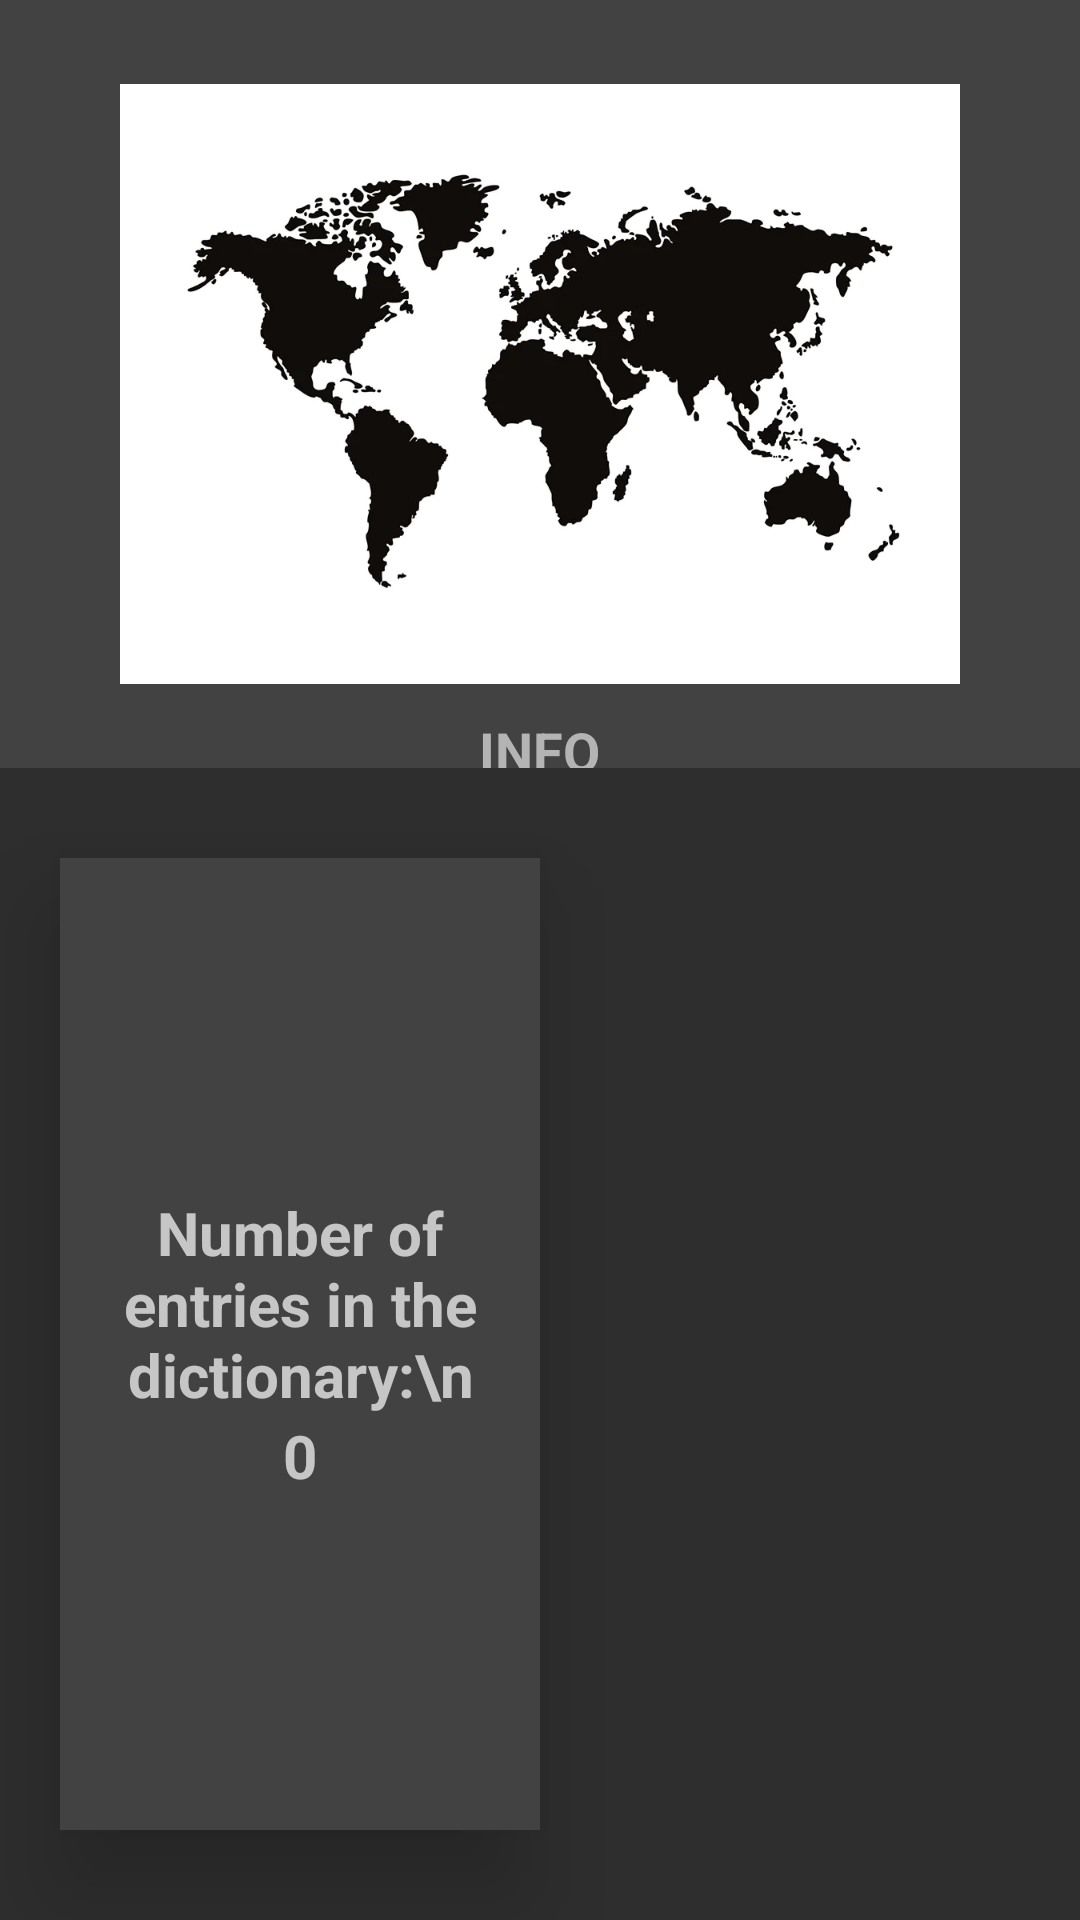

Produce the Android XML layout that renders to this screen, including the resource entries it uses.
<!-- AndroidManifest.xml: activity theme AppTheme -->
<!-- res/layout/activity_info.xml -->
<?xml version="1.0" encoding="utf-8"?>
<LinearLayout xmlns:android="http://schemas.android.com/apk/res/android"
    xmlns:app="http://schemas.android.com/apk/res-auto"
    xmlns:tools="http://schemas.android.com/tools"
    android:layout_width="match_parent"
    android:orientation="vertical"
    android:weightSum="5"
    android:layout_height="match_parent"
    tools:context=".info.InfoActivity">
    
    <RelativeLayout
        android:background="#424242"
        android:layout_width="match_parent"
        android:layout_height="0dp"
        android:layout_weight="2">
        <ImageView
            android:id="@+id/imageInfo"
            android:src="@drawable/info_image"
            android:layout_centerInParent="true"
            android:layout_width="300dp"
            android:layout_height="200dp"
            android:contentDescription="TODO" />
        <TextView
            android:layout_width="wrap_content"
            android:layout_height="wrap_content"
            android:text="@string/info"
            android:textColor="#b4b4b4"
            android:layout_centerHorizontal="true"
            android:textSize="18sp"
            android:textStyle="bold"
            android:layout_marginTop="10dp"
            android:layout_below="@+id/imageInfo"/>
    </RelativeLayout>
    
    <GridLayout
        android:background="#2e2e2e"
        android:layout_width="match_parent"
        android:layout_height="0dp"
        android:rowCount="1"
        android:columnCount="2"
        android:layout_weight="3">

        <androidx.cardview.widget.CardView
            android:id="@+id/cardHome"
            android:layout_width="200dp"
            android:layout_rowWeight="1"
            android:layout_columnWeight="1"
            android:layout_gravity="left"
            android:clickable="true"
            android:focusable="true"
            app:cardCornerRadius="0dp"
            app:cardElevation="20dp"
            app:cardUseCompatPadding="true"
            tools:ignore="RtlHardcoded">

            <LinearLayout
                android:layout_width="wrap_content"
                android:layout_height="wrap_content"
                android:layout_gravity="center_vertical|center_horizontal"
                android:gravity="center"
                android:orientation="vertical"
                tools:ignore="ContentDescription,UseCompoundDrawables">

                <TextView
                    android:layout_width="wrap_content"
                    android:layout_height="wrap_content"
                    android:text="Number of entries in the dictionary:\n"
                    android:textAlignment="center"
                    android:textSize="20sp"
                    android:textStyle="bold" />

                <TextView
                    android:id="@+id/number_of_entries_dictionary"
                    android:layout_width="wrap_content"
                    android:layout_height="wrap_content"
                    android:text="@string/zero"
                    android:textAlignment="center"
                    android:textSize="20sp"
                    android:textStyle="bold" />
            </LinearLayout>
        </androidx.cardview.widget.CardView>

        <androidx.cardview.widget.CardView
            android:layout_width="200dp"
            android:layout_rowWeight="1"
            android:layout_columnWeight="1"
            android:layout_gravity="right"
            android:clickable="true"
            android:focusable="true"
            app:cardCornerRadius="0dp"
            app:cardElevation="20dp"
            app:cardUseCompatPadding="true"
            tools:ignore="RtlHardcoded">

            <LinearLayout
                android:layout_width="wrap_content"
                android:layout_height="wrap_content"
                android:layout_gravity="center_vertical|center_horizontal"
                android:gravity="center"
                android:orientation="vertical"
                tools:ignore="ContentDescription,UseCompoundDrawables">

                <TextView
                    android:layout_width="wrap_content"
                    android:layout_height="wrap_content"
                    android:text="Number of quizzes done:\n"
                    android:textAlignment="center"
                    android:textSize="20sp"
                    android:textStyle="bold" />

                <TextView
                    android:id="@+id/number_of_quizzes_done"
                    android:layout_width="wrap_content"
                    android:layout_height="wrap_content"
                    android:text="@string/zero"
                    android:textAlignment="center"
                    android:textSize="20sp"
                    android:textStyle="bold" />
            </LinearLayout>
        </androidx.cardview.widget.CardView>
    </GridLayout>

</LinearLayout>
<!-- resources referenced by this layout -->
<resources>
  <!-- drawable info_image: png bitmap (drawable, 29630 bytes) -->
  <string name="info">INFO</string>
  <string name="zero">0</string>
  <style name="AppTheme" parent="Theme.AppCompat.NoActionBar">
          <item name="colorPrimary">#2E2E2E</item>
          <item name="colorSecondary">#424242</item>
          <item name="color">#B4B4B4</item>
      </style>
</resources>
